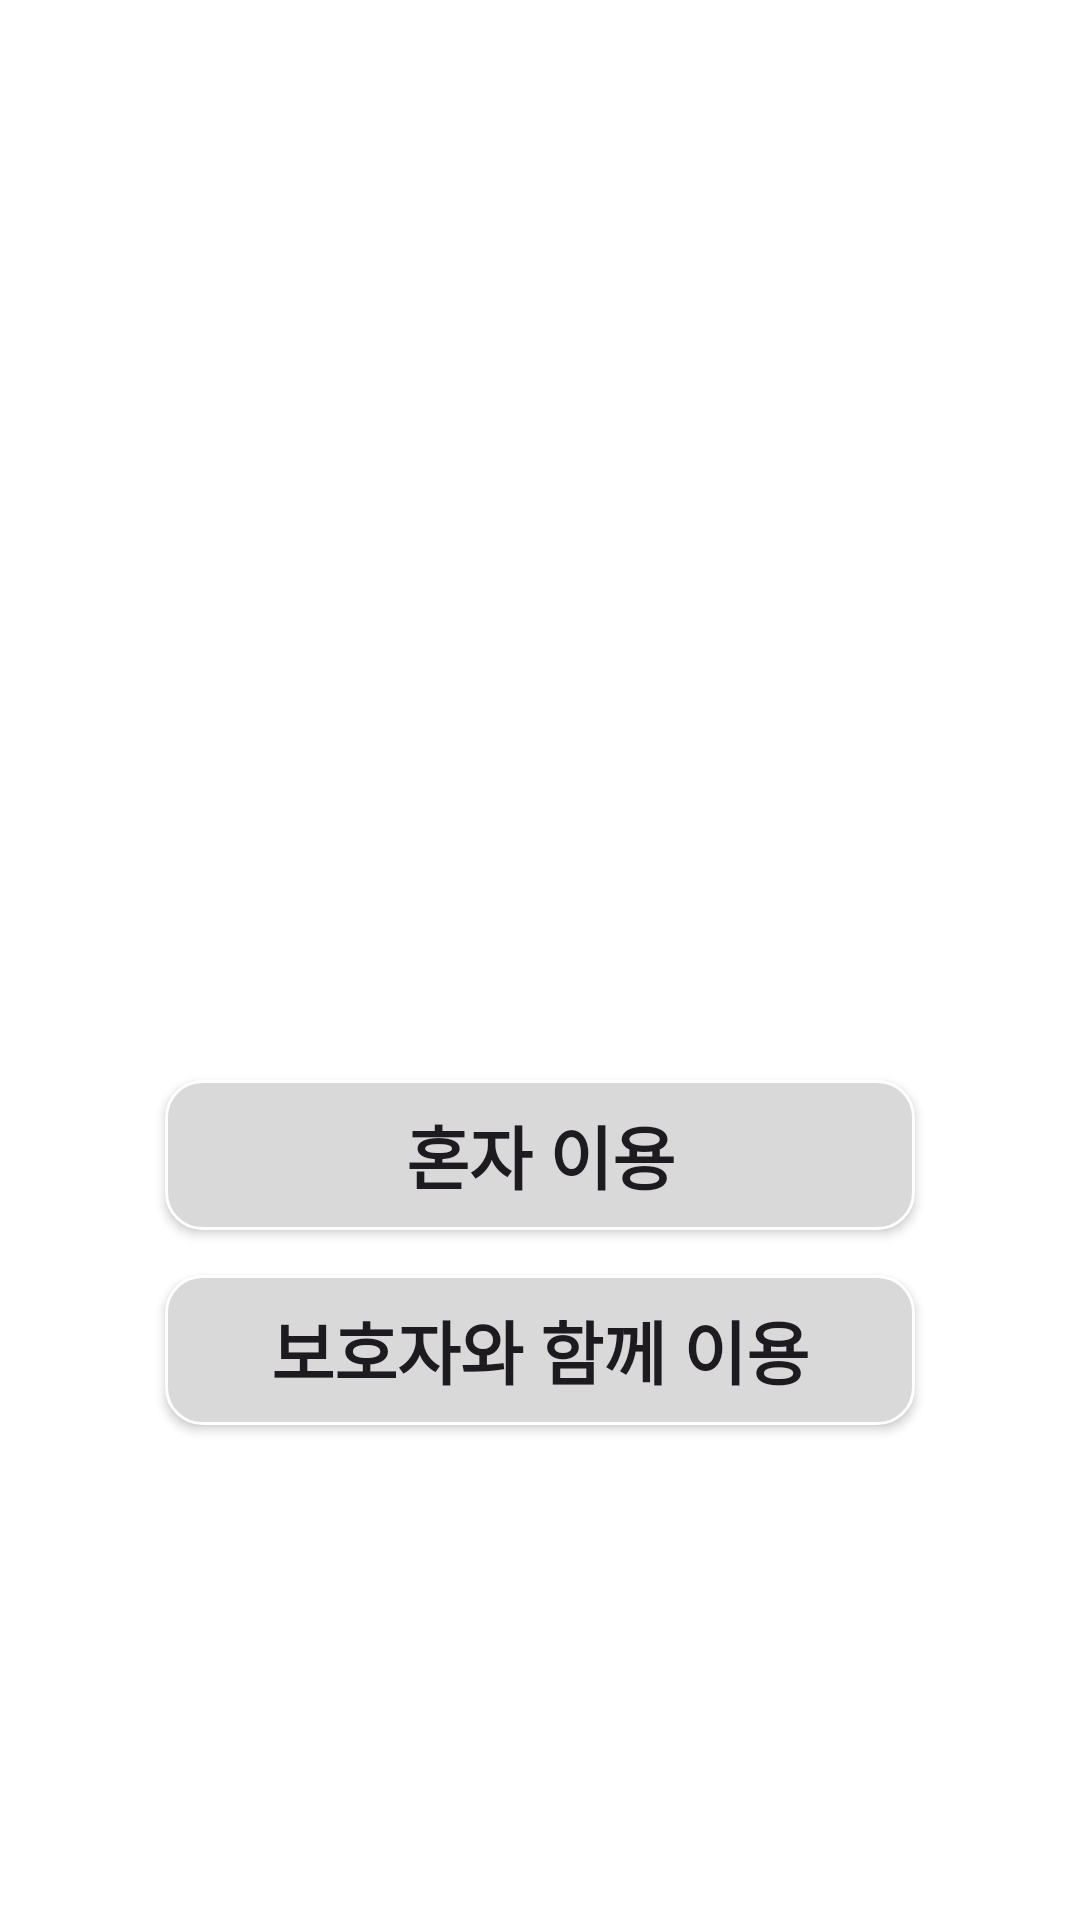

Layout XML and referenced resources for this Android screen:
<!-- AndroidManifest.xml: application theme Theme.AlwaysYoung2024_FE -->
<!-- res/layout/activity_login.xml -->
<?xml version="1.0" encoding="utf-8"?>
<RelativeLayout xmlns:android="http://schemas.android.com/apk/res/android"
    xmlns:app="http://schemas.android.com/apk/res-auto"
    android:layout_height="match_parent"
    android:layout_width="match_parent">

    <ImageView
        android:id="@+id/Login_logo"
        android:layout_width="180dp"
        android:layout_height="180dp"
        android:src="@drawable/ic_android_black_24dp"
        android:layout_centerHorizontal="true"
        android:layout_marginTop="180dp"
        />

    <android.widget.Button
        android:id="@+id/login_alone_button"
        android:layout_width="wrap_content"
        android:layout_height="wrap_content"
        android:layout_below="@id/Login_logo"
        android:layout_centerHorizontal="true"
        android:text="혼자 이용"
        android:textStyle="bold"
        android:textSize="23sp"
        android:background="@drawable/login_btn_ok"/>

    <android.widget.Button
        android:id="@+id/login_together_button"
        android:layout_width="wrap_content"
        android:layout_height="wrap_content"
        android:layout_below="@id/login_alone_button"
        android:layout_centerHorizontal="true"
        android:layout_marginTop="15dp"
        android:text="보호자와 함께 이용"
        android:textStyle="bold"
        android:textSize="23sp"
        android:background="@drawable/login_btn_ok"/>

</RelativeLayout>
<!-- resources referenced by this layout -->
<resources>
  <!-- drawable login_btn_ok (drawable) -->
  <?xml version="1.0" encoding="utf-8"?>
  <selector xmlns:android="http://schemas.android.com/apk/res/android">
      <item android:state_pressed="true"
          android:drawable="@drawable/login_rectangle_clicked"/>
      <item
          android:state_pressed="false"
          android:drawable="@drawable/login_rectangle_unclicked"/>
  </selector>
  <style name="Theme.AlwaysYoung2024_FE" parent="Base.Theme.AlwaysYoung2024_FE" />
  <!-- drawable login_rectangle_clicked (drawable) -->
  <?xml version="1.0" encoding="utf-8"?>
  <selector xmlns:android="http://schemas.android.com/apk/res/android">
      <item android:state_pressed="true">
          <shape android:shape="rectangle">
              <solid android:color="#51E1CE"/>
              <corners android:radius="12dp"/>
              <size android:width="250dp"
                  android:height="50dp"/>
              <stroke android:width="1dp"
                  android:color="#FFFFFF"/>
          </shape>
      </item>
  </selector>
  <!-- drawable login_rectangle_unclicked (drawable) -->
  <?xml version="1.0" encoding="utf-8"?>
  <selector xmlns:android="http://schemas.android.com/apk/res/android">
      <item>
          <shape android:shape="rectangle">
              <solid android:color="#D9D9D9"/>
              <corners android:radius="12dp"/>
              <size android:width="250dp"
                  android:height="50dp"/>
              <stroke android:width="1dp"
                  android:color="#FFFFFF"/>
          </shape>
      </item>
  </selector>
  <style name="Base.Theme.AlwaysYoung2024_FE" parent="Theme.Material3.DayNight.NoActionBar">
          
          
          <item name="android:windowBackground">@color/background_color</item> 
          
          <item name="itemRippleColor">@color/ripple_color</item>
      </style>
  <color name="background_color">#FFFFFF</color>
  <color name="ripple_color">#FFCCCCCC</color>
</resources>
